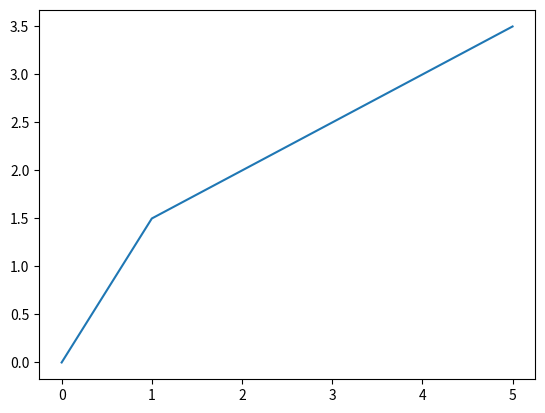

Generate this figure with matplotlib:
import matplotlib.pyplot as plt


#Here we define our data
times = [0, 1, 2, 3, 4, 5]
speeds = [0, 1.5, 2, 2.5, 3, 3.5]
#Create the plot
plt.plot(times, speeds)
#Display the plot
plt.show()